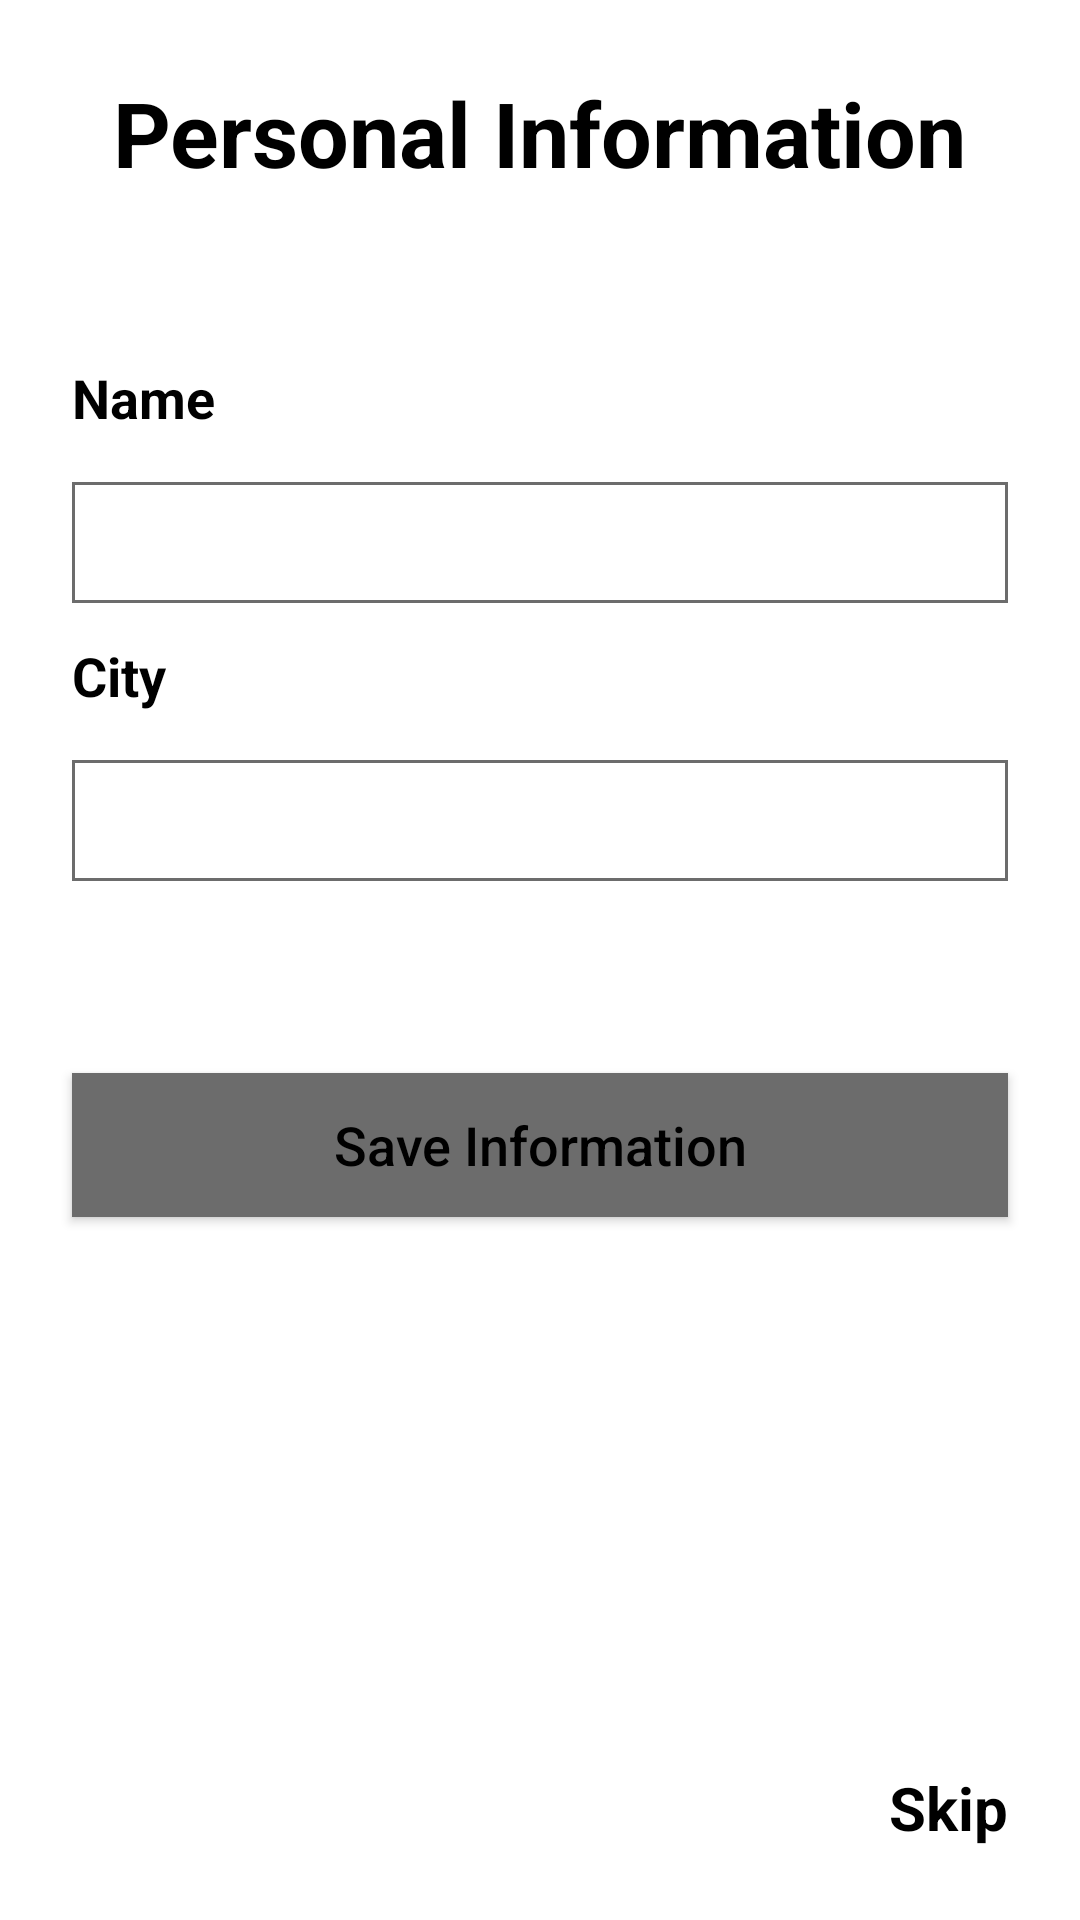

Here is an Android app screen rendered from its layout file. Give the layout XML and the strings, colors and styles it references.
<!-- AndroidManifest.xml: application theme Theme.ClassicCarSelling -->
<!-- res/layout/activity_profile.xml -->
<?xml version="1.0" encoding="utf-8"?>
<layout xmlns:android="http://schemas.android.com/apk/res/android"
    xmlns:app="http://schemas.android.com/apk/res-auto"
    xmlns:tools="http://schemas.android.com/tools">

    <data>

    </data>

    <androidx.constraintlayout.widget.ConstraintLayout
        android:layout_width="match_parent"
        android:layout_height="match_parent"
        tools:context=".ui.activity.ProfileActivity">

        <TextView
            android:id="@+id/textview17"
            android:layout_width="wrap_content"
            android:layout_height="wrap_content"
            android:layout_margin="24dp"
            android:text="@string/personal_information"
            android:textColor="@color/black"
            android:textSize="30sp"
            android:textStyle="bold"
            app:layout_constraintEnd_toEndOf="parent"
            app:layout_constraintStart_toStartOf="parent"
            app:layout_constraintTop_toTopOf="parent" />


        <ImageView
            android:id="@+id/imageView10"
            android:layout_width="120dp"
            android:layout_height="wrap_content"
            android:layout_marginTop="32dp"
            android:adjustViewBounds="true"
            android:contentDescription="@string/content_description"
            android:src="@drawable/profile"
            app:layout_constraintEnd_toEndOf="parent"
            app:layout_constraintStart_toStartOf="parent"
            app:layout_constraintTop_toBottomOf="@+id/textview17"
            app:tint="@color/colorPrimaryLight" />


        <TextView
            android:id="@+id/textView2"
            android:layout_width="wrap_content"
            android:layout_height="wrap_content"
            android:layout_marginStart="24dp"
            android:layout_marginTop="24dp"
            android:text="@string/name"
            android:textSize="18sp"
            android:textStyle="bold"
            app:layout_constraintStart_toStartOf="parent"
            app:layout_constraintTop_toBottomOf="@+id/imageView10" />

        <EditText
            android:id="@+id/etName"
            android:layout_width="0dp"
            android:layout_height="wrap_content"
            android:layout_marginTop="16dp"
            android:layout_marginEnd="24dp"
            android:autofillHints="emailAddress"
            android:background="@drawable/edit_text_bg"
            android:ems="10"
            android:inputType="textPersonName"
            android:padding="8dp"
            android:textSize="18sp"
            app:layout_constraintEnd_toEndOf="parent"
            app:layout_constraintStart_toStartOf="@+id/textView2"
            app:layout_constraintTop_toBottomOf="@+id/textView2"
            tools:ignore="LabelFor" />

        <TextView
            android:id="@+id/textView3"
            android:layout_width="wrap_content"
            android:layout_height="wrap_content"
            android:layout_marginStart="24dp"
            android:layout_marginTop="12dp"
            android:text="City"
            android:textSize="18sp"
            android:textStyle="bold"
            app:layout_constraintStart_toStartOf="parent"
            app:layout_constraintTop_toBottomOf="@+id/etName" />

        <EditText
            android:id="@+id/etCity"
            android:layout_width="0dp"
            android:layout_height="wrap_content"
            android:layout_marginTop="16dp"
            android:layout_marginEnd="24dp"
            android:autofillHints="city"
            android:background="@drawable/edit_text_bg"
            android:ems="10"
            android:inputType="textPersonName"
            android:padding="8dp"
            android:textSize="18sp"
            app:layout_constraintEnd_toEndOf="parent"
            app:layout_constraintStart_toStartOf="@+id/textView3"
            app:layout_constraintTop_toBottomOf="@+id/textView3"
            tools:ignore="LabelFor" />

        <Button
            android:id="@+id/button"
            android:layout_width="0dp"
            android:layout_height="wrap_content"
            android:layout_marginStart="24dp"
            android:layout_marginTop="64dp"
            android:layout_marginEnd="24dp"
            android:background="@color/colorPrimary"
            android:text="@string/save_information"
            android:textAllCaps="false"
            android:textSize="18sp"
            app:layout_constraintEnd_toEndOf="parent"
            app:layout_constraintStart_toStartOf="parent"
            app:layout_constraintTop_toBottomOf="@+id/etCity" />

        <TextView
            android:id="@+id/tvSkip"
            android:layout_width="wrap_content"
            android:layout_height="wrap_content"
            android:layout_marginEnd="24dp"
            android:layout_marginBottom="24dp"
            android:text="@string/skip"
            android:textSize="20sp"
            android:textStyle="bold"
            app:layout_constraintBottom_toBottomOf="parent"
            app:layout_constraintEnd_toEndOf="parent" />


    </androidx.constraintlayout.widget.ConstraintLayout>
</layout>
<!-- resources referenced by this layout -->
<resources>
  <color name="black">#FF000000</color>
  <color name="colorPrimary">#6C6C6C</color>
  <color name="colorPrimaryLight">#A3A3A3</color>
  <!-- drawable edit_text_bg (drawable) -->
  <?xml version="1.0" encoding="utf-8"?>
  <shape xmlns:android="http://schemas.android.com/apk/res/android">
  
      <solid android:color="@color/white" />
      <stroke
          android:width="1dp"
          android:color="@color/colorPrimary" />
  
  </shape>
  <string name="content_description">Image Icon</string>
  <string name="name">Name</string>
  <string name="personal_information">Personal Information</string>
  <string name="save_information">Save Information</string>
  <string name="skip">Skip</string>
  <style name="Theme.ClassicCarSelling" parent="Theme.MaterialComponents.DayNight.NoActionBar">
          
          <item name="colorPrimary">@color/colorPrimary</item>
          <item name="colorPrimaryVariant">@color/colorPrimaryDark</item>
          <item name="colorOnPrimary">@color/white</item>
          
          <item name="colorSecondary">@color/teal_200</item>
          <item name="colorSecondaryVariant">@color/teal_700</item>
          <item name="colorOnSecondary">@color/black</item>
          
          <item name="android:statusBarColor" tools:targetApi="l">?attr/colorPrimaryVariant</item>
          
          <item name="android:textColor">@color/black</item>
      </style>
  <color name="white">#FFFFFFFF</color>
  <color name="colorPrimaryDark">#4E4E4E</color>
  <color name="teal_200">#FF03DAC5</color>
  <color name="teal_700">#FF018786</color>
</resources>
